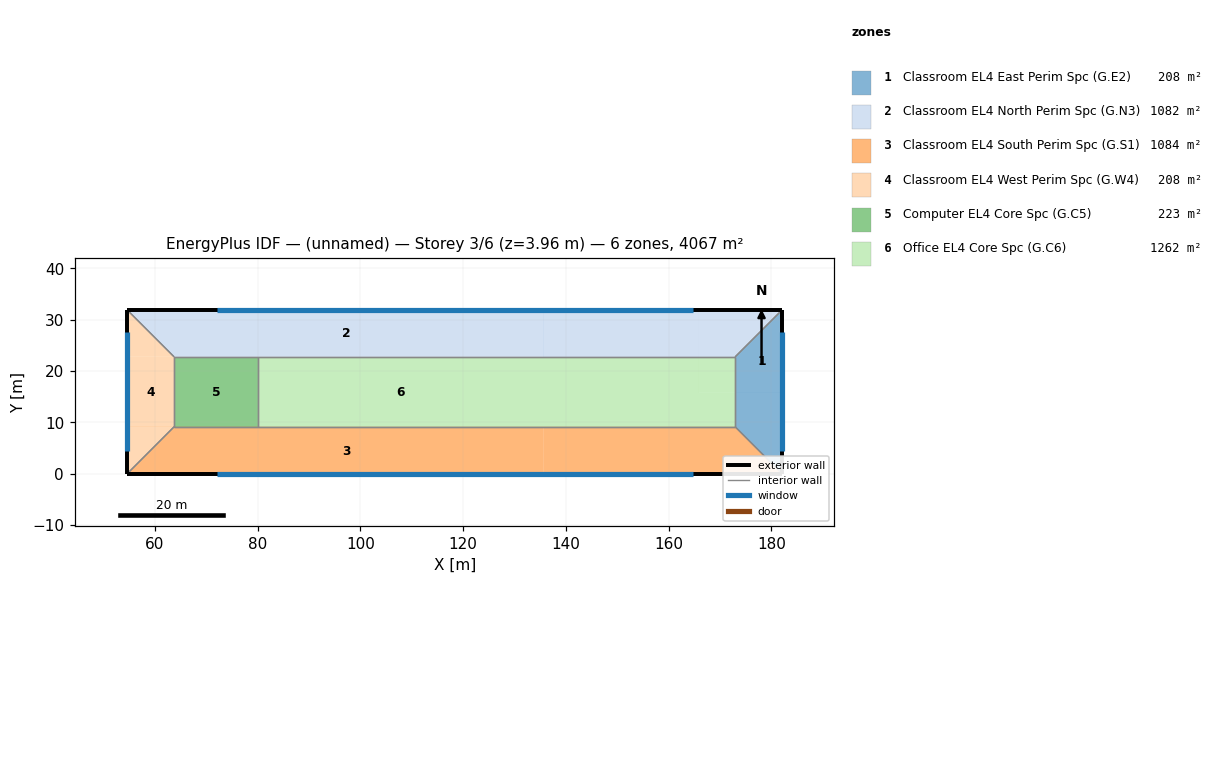
=== STOREY PLAN SPEC (per zone: floor XY polygon, exterior-wall plan segments, windows/doors) ===
zone 1: Classroom EL4 East Perim Spc (G.E2)  (208.0 m²)
  floor: (182.09, 15.73) (182.09, 0.00) (172.94, 9.16) (172.94, 15.73)
  floor: (182.09, 31.90) (182.09, 15.73) (172.94, 15.73) (172.94, 22.75)
  exterior wall: (182.09, 0.00) – (182.09, 31.90)  [31.9 m]
    window: (182.09, 4.36) – (182.09, 27.55)  [36.9 m²]
  interior walls: 3
zone 2: Classroom EL4 North Perim Spc (G.N3)  (1082.5 m²)
  floor: (182.09, 31.90) (172.94, 22.75) (165.91, 22.75) (165.91, 31.90)
  floor: (165.91, 31.90) (165.91, 22.75) (135.59, 22.75) (135.59, 31.90)
  floor: (135.59, 31.90) (135.59, 22.75) (63.72, 22.75) (54.57, 31.90)
  exterior wall: (182.09, 31.90) – (54.57, 31.90)  [127.5 m]
    window: (164.70, 31.90) – (71.97, 31.90)  [147.5 m²]
  interior walls: 4
zone 3: Classroom EL4 South Perim Spc (G.S1)  (1084.3 m²)
  floor: (172.94, 9.16) (182.09, 0.00) (135.59, 0.00) (135.59, 9.16)
  floor: (135.59, 9.16) (135.59, 0.00) (54.57, 0.00) (63.72, 9.16)
  exterior wall: (54.57, 0.00) – (182.09, 0.00)  [127.5 m]
    window: (71.97, 0.00) – (164.69, 0.00)  [147.5 m²]
  interior walls: 4
zone 4: Classroom EL4 West Perim Spc (G.W4)  (208.0 m²)
  floor: (63.72, 9.16) (54.57, 0.00) (54.57, 9.16)
  floor: (63.72, 22.75) (63.72, 9.16) (54.57, 9.16) (54.57, 22.75)
  floor: (54.57, 31.90) (63.72, 22.75) (54.57, 22.75)
  exterior wall: (54.57, 31.90) – (54.57, 0.00)  [31.9 m]
    window: (54.57, 27.55) – (54.57, 4.36)  [36.9 m²]
  interior walls: 3
zone 5: Computer EL4 Core Spc (G.C5)  (222.7 m²)
  floor: (80.10, 22.75) (80.10, 9.16) (63.72, 9.16) (63.72, 22.75)
  interior walls: 4
zone 6: Office EL4 Core Spc (G.C6)  (1262.0 m²)
  floor: (165.91, 22.75) (165.91, 15.73) (172.94, 15.73) (172.94, 9.16) (135.59, 9.16) (135.59, 22.75)
  floor: (172.94, 22.75) (172.94, 15.73) (165.91, 15.73) (165.91, 22.75)
  floor: (135.59, 22.75) (135.59, 9.16) (80.10, 9.16) (80.10, 22.75)
  interior walls: 4

=== DERIVED (storey summary) ===
Building: (unnamed)
Storey: 3 of 6  (floor level z = 3.96 m)
Storey gross floor area: 4067.3 m²
Zones on this storey: 6
  - Classroom EL4 East Perim Spc (G.E2): floor 208.0 m²; exterior wall 31.9 m (87.5 m²); 1 window(s) 36.9 m²; WWR 42.2%
  - Classroom EL4 North Perim Spc (G.N3): floor 1082.5 m²; exterior wall 127.5 m (349.8 m²); 1 window(s) 147.5 m²; WWR 42.2%
  - Classroom EL4 South Perim Spc (G.S1): floor 1084.3 m²; exterior wall 127.5 m (349.8 m²); 1 window(s) 147.5 m²; WWR 42.2%
  - Classroom EL4 West Perim Spc (G.W4): floor 208.0 m²; exterior wall 31.9 m (87.5 m²); 1 window(s) 36.9 m²; WWR 42.2%
  - Computer EL4 Core Spc (G.C5): floor 222.7 m²
  - Office EL4 Core Spc (G.C6): floor 1262.0 m²
Zone adjacency (shared interzone walls):
  - Classroom EL4 East Perim Spc (G.E2) ↔ Classroom EL4 North Perim Spc (G.N3)
  - Classroom EL4 East Perim Spc (G.E2) ↔ Classroom EL4 South Perim Spc (G.S1)
  - Classroom EL4 East Perim Spc (G.E2) ↔ Office EL4 Core Spc (G.C6)
  - Classroom EL4 North Perim Spc (G.N3) ↔ Classroom EL4 West Perim Spc (G.W4)
  - Classroom EL4 North Perim Spc (G.N3) ↔ Computer EL4 Core Spc (G.C5)
  - Classroom EL4 North Perim Spc (G.N3) ↔ Office EL4 Core Spc (G.C6)
  - Classroom EL4 South Perim Spc (G.S1) ↔ Classroom EL4 West Perim Spc (G.W4)
  - Classroom EL4 South Perim Spc (G.S1) ↔ Computer EL4 Core Spc (G.C5)
  - Classroom EL4 South Perim Spc (G.S1) ↔ Office EL4 Core Spc (G.C6)
  - Classroom EL4 West Perim Spc (G.W4) ↔ Computer EL4 Core Spc (G.C5)
  - Computer EL4 Core Spc (G.C5) ↔ Office EL4 Core Spc (G.C6)